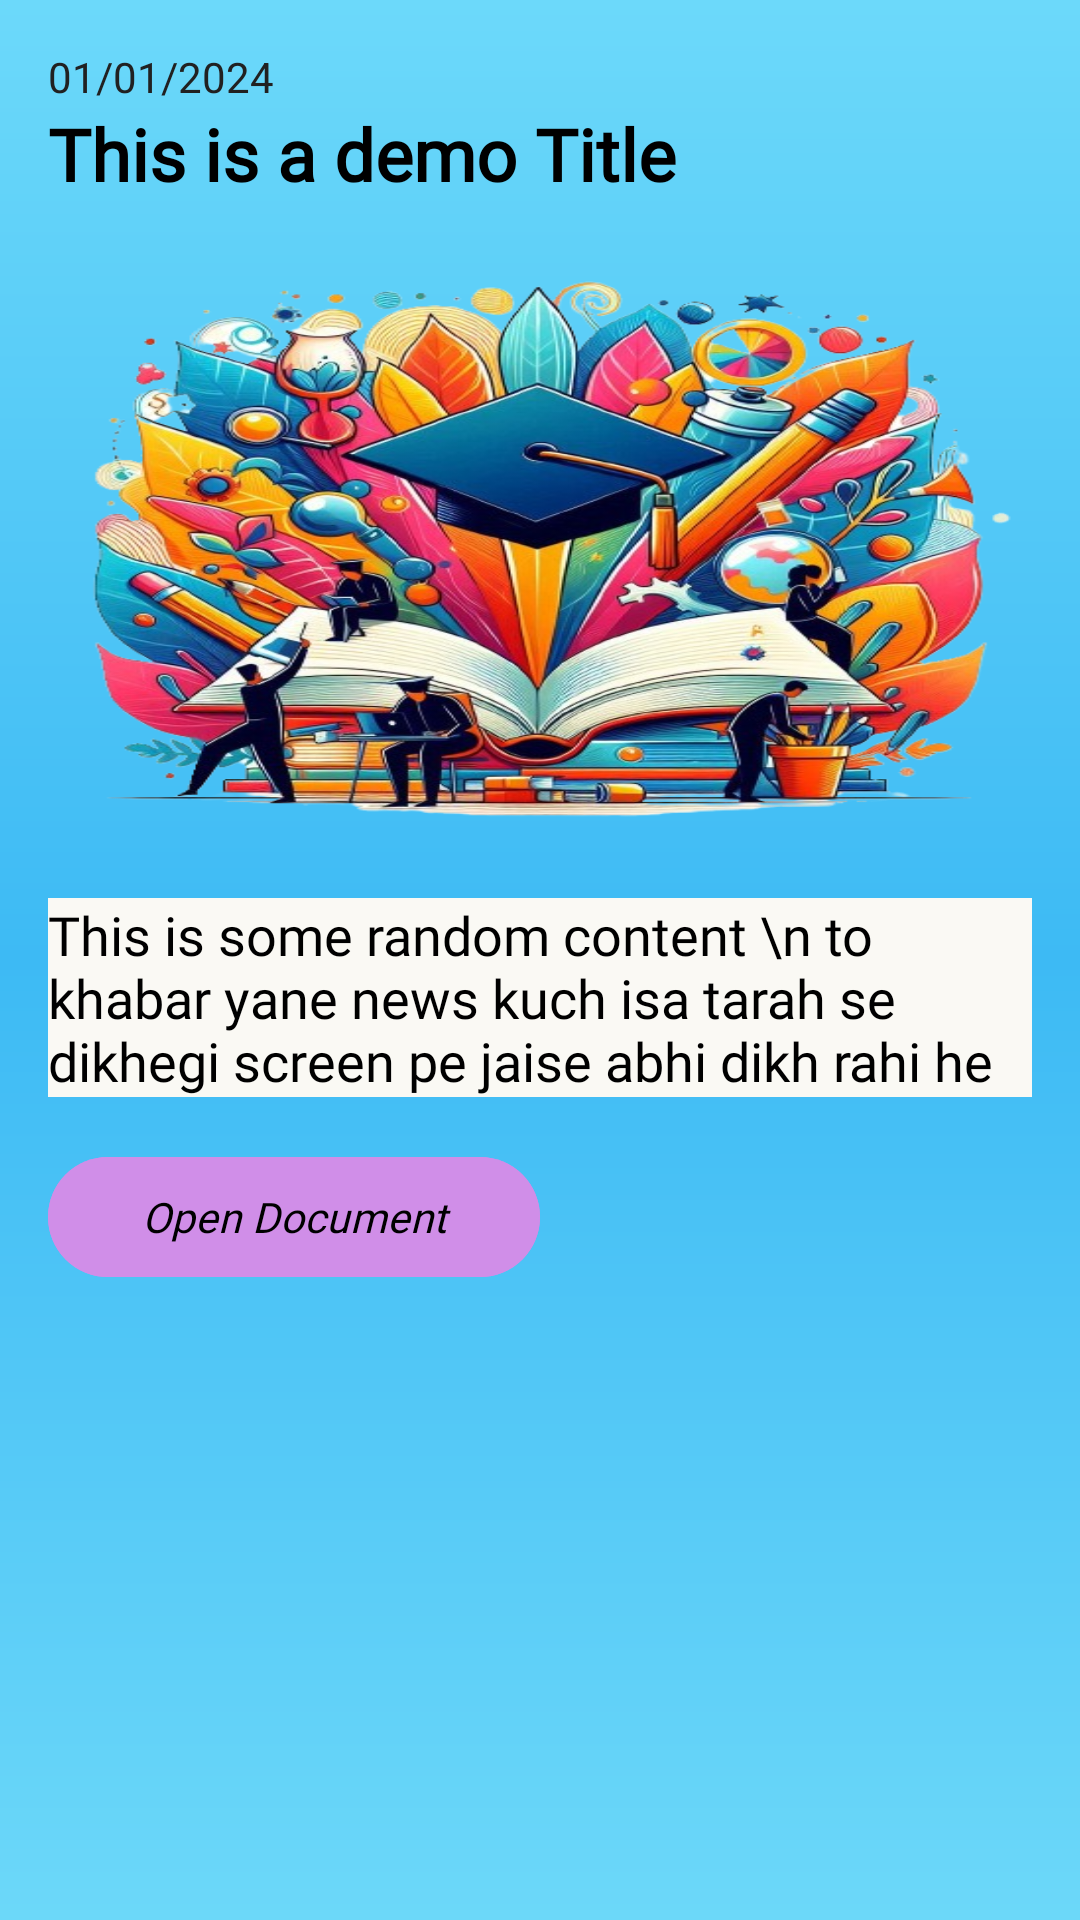

Android layout source for this screen:
<!-- AndroidManifest.xml: application theme Theme.App -->
<!-- res/layout/activity_news_detail.xml -->
<ScrollView xmlns:android="http://schemas.android.com/apk/res/android"
    xmlns:app="http://schemas.android.com/apk/res-auto"
    android:layout_width="match_parent"
    android:layout_height="match_parent"
    android:background="@drawable/gradient_bg">

    <LinearLayout
        android:layout_width="match_parent"
        android:layout_height="match_parent"
        android:orientation="vertical"
        android:padding="16dp">

        
        <TextView
            android:id="@+id/datetv"
            android:layout_width="match_parent"
            android:layout_height="wrap_content"
            android:text="01/01/2024"
            android:textAlignment="textStart"
            android:textColor="@color/dark_gray" />

        <com.google.android.material.textview.MaterialTextView
            android:id="@+id/newsTitleTextView"
            android:layout_width="match_parent"
            android:layout_height="wrap_content"
            android:layout_marginBottom="8dp"
            android:paddingBottom="8dp"
            android:text="This is a demo Title"
            android:textColor="@color/black"
            android:textSize="24sp"
            android:textStyle="bold"
            app:fontFamily="@font/source_sans_pro_bold" />

        
        <ImageView
            android:id="@+id/newsThumbnailImageView"
            android:layout_width="match_parent"
            android:layout_height="200dp"
            android:layout_marginBottom="16dp"
            android:scaleType="fitXY"
            android:src="@drawable/logo_main" />

        
        <TextView
            android:id="@+id/newsDescriptionTextView"
            android:layout_width="match_parent"
            android:layout_height="wrap_content"
            android:layout_marginBottom="16dp"
            android:background="@color/btn_pressed_color"
            android:fontFamily="@font/cagliostro"
            android:text="This is some random content \n to khabar yane news kuch isa tarah se dikhegi screen pe jaise abhi dikh rahi he "
            android:textColor="@color/black"
            android:textSize="18sp" />

        
        <com.google.android.material.button.MaterialButton
            android:id="@+id/viewDocumentBtn"
            android:layout_width="164dp"
            android:layout_height="48dp"
            android:layout_marginBottom="16dp"
            android:backgroundTint="@color/btn_selected_color"
            android:fontFamily="@font/source_sans_pro_italic"
            android:text="Open Document"
            android:textColor="@color/black"
            android:textSize="14sp"
            android:textStyle="italic"
            android:visibility="visible" />



    </LinearLayout>
</ScrollView>
<!-- resources referenced by this layout -->
<resources>
  <color name="black">#FF000000</color>
  <color name="btn_pressed_color">#FAF9F4</color>
  <color name="btn_selected_color">#D08EE8</color>
  <color name="dark_gray">#212121</color>
  <!-- drawable gradient_bg (drawable) -->
  <shape xmlns:android="http://schemas.android.com/apk/res/android"
      android:shape="rectangle">
      <gradient
          android:angle="90"
          android:startColor="#FF6CD8F9"
          android:centerColor="#3DBAF4"
          android:endColor="#6CD9FA"/>
  </shape>
  <!-- drawable logo_main: png bitmap (drawable, 491923 bytes) -->
  <style name="Theme.App" parent="Base.Theme.QuizApp" />
  <style name="Base.Theme.QuizApp" parent="Theme.Material3.DayNight.NoActionBar">
          
          <item name="colorPrimary">#45C0F7</item>
          <item name="colorOnPrimaryFixed">#4CD4D9</item>
          <item name="colorPrimaryDark">#1C95C6</item>
          <item name="android:windowContentTransitions">true</item>
          <item name="colorSecondary">#FA9D26</item>&gt;
          <item name="textInputStyle">@style/Widget.App.TextInputLayout.OutlinedBox.SpecificColor
          </item>
      </style>
  <style name="Widget.App.TextInputLayout.OutlinedBox.SpecificColor" parent="Widget.MaterialComponents.TextInputLayout.OutlinedBox">
          <item name="boxStrokeColor">@color/btn_color</item>
      </style>
  <color name="btn_color">#167CC0</color>
</resources>
